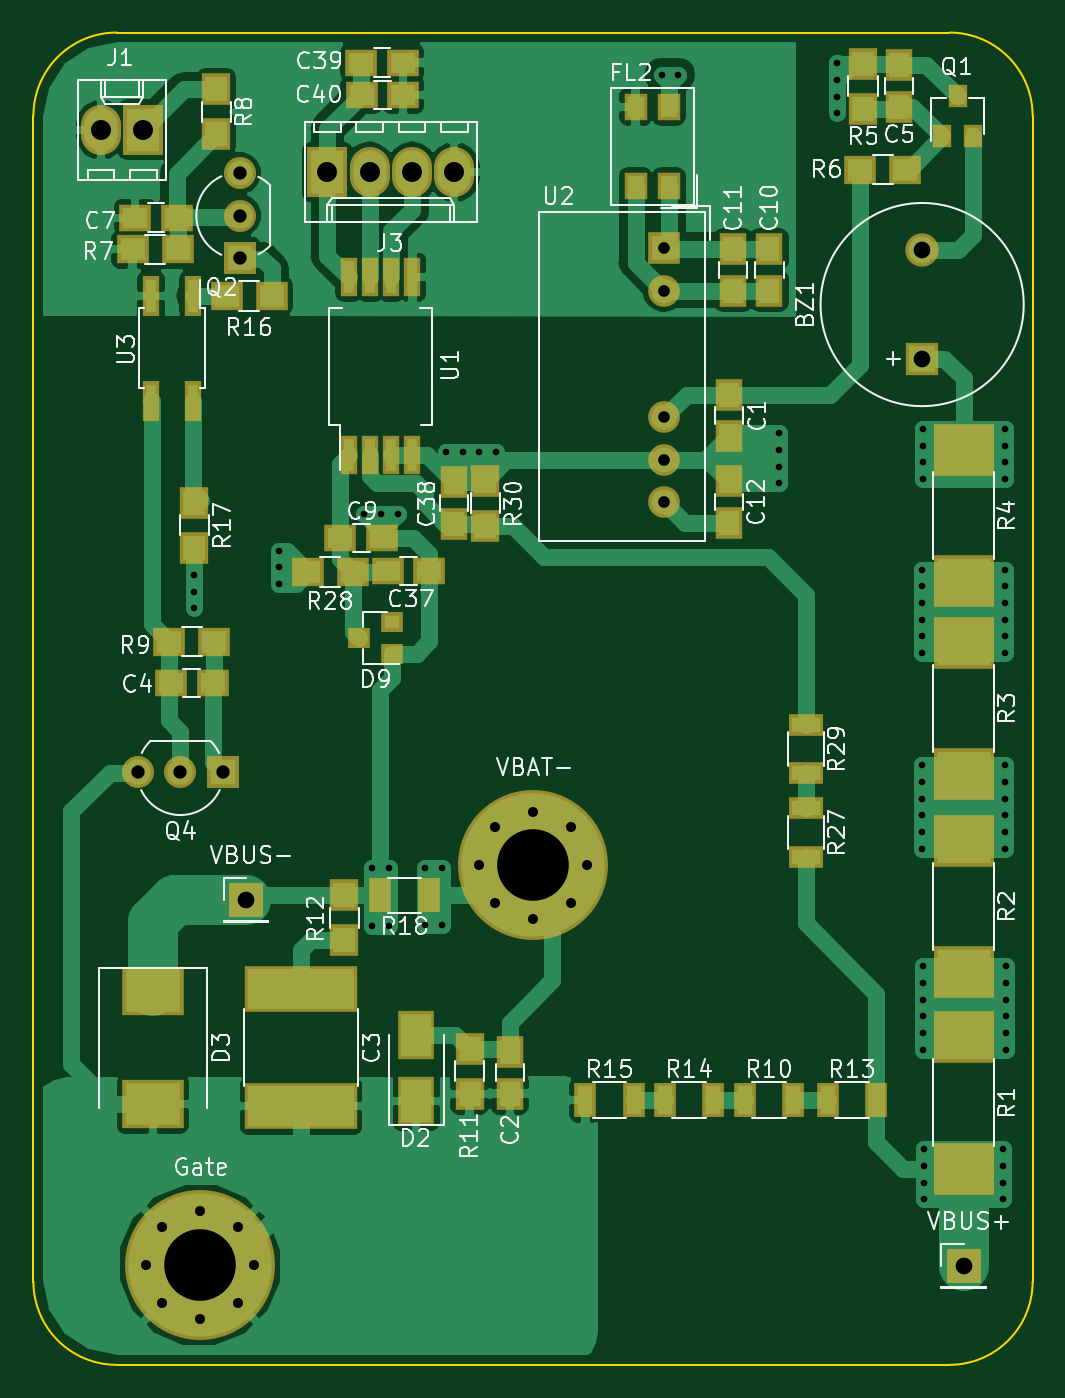
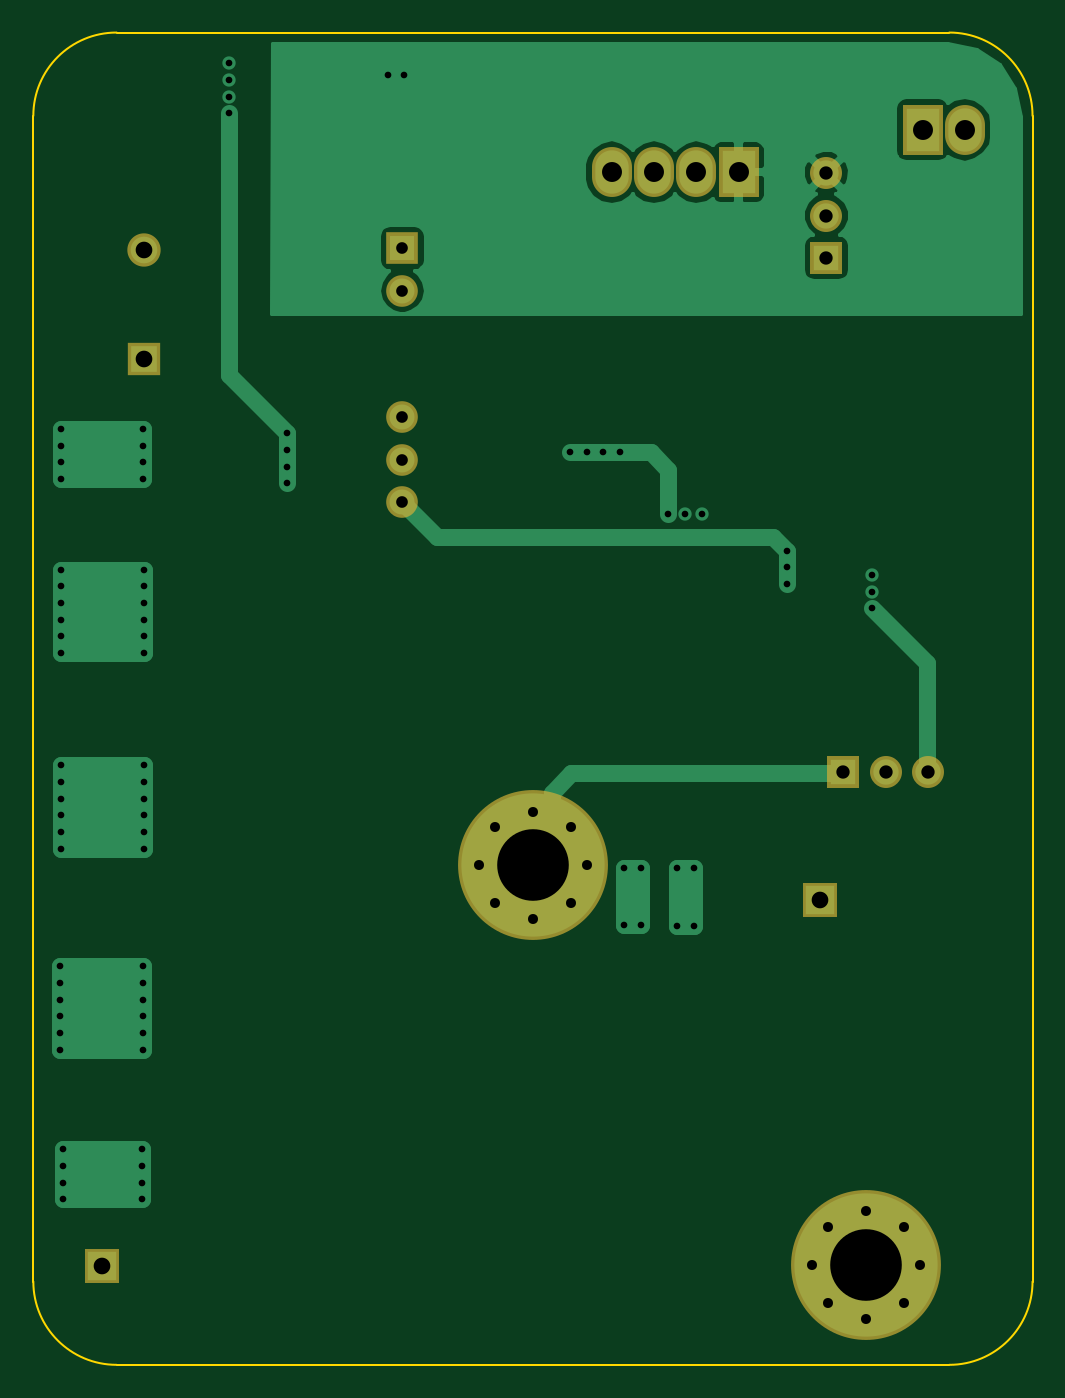
Circuit board: 8 layer files. Board 60.0 x 80.0 mm.
- bottom_copper: VBUS-Sense-B.Cu.gbr (17497 bytes)
- bottom_mask: VBUS-Sense-B.Mask.gbr (1833 bytes)
- bottom_silk: VBUS-Sense-B.SilkS.gbr (555 bytes)
- outline: VBUS-Sense-Edge.Cuts.gbr (955 bytes)
- top_copper: VBUS-Sense-F.Cu.gbr (59830 bytes)
- top_mask: VBUS-Sense-F.Mask.gbr (4722 bytes)
- top_silk: VBUS-Sense-F.SilkS.gbr (50606 bytes)
- drill: VBUS-Sense.drl (2063 bytes)

=== bottom_copper: VBUS-Sense-B.Cu.gbr (17497 bytes, source omitted) ===
=== bottom_mask: VBUS-Sense-B.Mask.gbr ===
G04 #@! TF.GenerationSoftware,KiCad,Pcbnew,no-vcs-found-c6d0075~61~ubuntu17.10.1*
G04 #@! TF.CreationDate,2018-02-01T11:14:40-05:00*
G04 #@! TF.ProjectId,VBUS-Sense,564255532D53656E73652E6B69636164,rev?*
G04 #@! TF.SameCoordinates,Original*
G04 #@! TF.FileFunction,Soldermask,Bot*
G04 #@! TF.FilePolarity,Negative*
%FSLAX46Y46*%
G04 Gerber Fmt 4.6, Leading zero omitted, Abs format (unit mm)*
G04 Created by KiCad (PCBNEW no-vcs-found-c6d0075~61~ubuntu17.10.1) date Thu Feb  1 11:14:40 2018*
%MOMM*%
%LPD*%
G01*
G04 APERTURE LIST*
%ADD10O,2.400000X3.000000*%
%ADD11R,2.400000X3.000000*%
%ADD12R,1.900000X1.900000*%
%ADD13O,1.900000X1.900000*%
%ADD14C,9.000000*%
%ADD15C,1.300000*%
%ADD16R,2.100000X2.100000*%
%ADD17R,1.920000X1.920000*%
%ADD18C,1.920000*%
%ADD19C,2.000000*%
%ADD20R,2.000000X2.000000*%
G04 APERTURE END LIST*
D10*
X25273000Y-8382000D03*
X22733000Y-8382000D03*
X20193000Y-8382000D03*
D11*
X17653000Y-8382000D03*
D12*
X37846000Y-12954000D03*
D13*
X37846000Y-15494000D03*
X37846000Y-23114000D03*
X37846000Y-25654000D03*
X37846000Y-28194000D03*
D10*
X4064000Y-5842000D03*
D11*
X6604000Y-5842000D03*
D14*
X10000000Y-74000000D03*
D15*
X13225000Y-74000000D03*
X12280419Y-76280419D03*
X10000000Y-77225000D03*
X7719581Y-76280419D03*
X6775000Y-74000000D03*
X7719581Y-71719581D03*
X10000000Y-70775000D03*
X12280419Y-71719581D03*
X32280419Y-47719581D03*
X30000000Y-46775000D03*
X27719581Y-47719581D03*
X26775000Y-50000000D03*
X27719581Y-52280419D03*
X30000000Y-53225000D03*
X32280419Y-52280419D03*
X33225000Y-50000000D03*
D14*
X30000000Y-50000000D03*
D16*
X12750800Y-52070000D03*
X55854600Y-74066400D03*
D17*
X12382500Y-13525500D03*
D18*
X12382500Y-8445500D03*
X12382500Y-10985500D03*
D19*
X53365400Y-13083400D03*
D20*
X53365400Y-19583400D03*
D17*
X11366500Y-44386500D03*
D18*
X6286500Y-44386500D03*
X8826500Y-44386500D03*
M02*

=== bottom_silk: VBUS-Sense-B.SilkS.gbr ===
G04 #@! TF.GenerationSoftware,KiCad,Pcbnew,no-vcs-found-c6d0075~61~ubuntu17.10.1*
G04 #@! TF.CreationDate,2018-02-01T11:14:40-05:00*
G04 #@! TF.ProjectId,VBUS-Sense,564255532D53656E73652E6B69636164,rev?*
G04 #@! TF.SameCoordinates,Original*
G04 #@! TF.FileFunction,Legend,Bot*
G04 #@! TF.FilePolarity,Positive*
%FSLAX46Y46*%
G04 Gerber Fmt 4.6, Leading zero omitted, Abs format (unit mm)*
G04 Created by KiCad (PCBNEW no-vcs-found-c6d0075~61~ubuntu17.10.1) date Thu Feb  1 11:14:40 2018*
%MOMM*%
%LPD*%
G01*
G04 APERTURE LIST*
G04 APERTURE END LIST*
M02*

=== outline: VBUS-Sense-Edge.Cuts.gbr ===
G04 #@! TF.GenerationSoftware,KiCad,Pcbnew,no-vcs-found-c6d0075~61~ubuntu17.10.1*
G04 #@! TF.CreationDate,2018-02-01T11:14:40-05:00*
G04 #@! TF.ProjectId,VBUS-Sense,564255532D53656E73652E6B69636164,rev?*
G04 #@! TF.SameCoordinates,Original*
G04 #@! TF.FileFunction,Profile,NP*
%FSLAX46Y46*%
G04 Gerber Fmt 4.6, Leading zero omitted, Abs format (unit mm)*
G04 Created by KiCad (PCBNEW no-vcs-found-c6d0075~61~ubuntu17.10.1) date Thu Feb  1 11:14:40 2018*
%MOMM*%
%LPD*%
G01*
G04 APERTURE LIST*
%ADD10C,0.150000*%
G04 APERTURE END LIST*
D10*
X60000000Y-75000000D02*
G75*
G02X55000000Y-80000000I-5000000J0D01*
G01*
X5000000Y-80000000D02*
X55000000Y-80000000D01*
X60000000Y-5000000D02*
X60000000Y-75000000D01*
X5000000Y-80000000D02*
G75*
G02X0Y-75000000I0J5000000D01*
G01*
X0Y-5000000D02*
X0Y-75000000D01*
X5000000Y0D02*
X55000000Y0D01*
X60000000Y-5000000D02*
G75*
G03X55000000Y0I-5000000J0D01*
G01*
X0Y-5000000D02*
G75*
G02X5000000Y0I5000000J0D01*
G01*
M02*

=== top_copper: VBUS-Sense-F.Cu.gbr (59830 bytes, source omitted) ===
=== top_mask: VBUS-Sense-F.Mask.gbr ===
G04 #@! TF.GenerationSoftware,KiCad,Pcbnew,no-vcs-found-c6d0075~61~ubuntu17.10.1*
G04 #@! TF.CreationDate,2018-02-01T11:14:40-05:00*
G04 #@! TF.ProjectId,VBUS-Sense,564255532D53656E73652E6B69636164,rev?*
G04 #@! TF.SameCoordinates,Original*
G04 #@! TF.FileFunction,Soldermask,Top*
G04 #@! TF.FilePolarity,Negative*
%FSLAX46Y46*%
G04 Gerber Fmt 4.6, Leading zero omitted, Abs format (unit mm)*
G04 Created by KiCad (PCBNEW no-vcs-found-c6d0075~61~ubuntu17.10.1) date Thu Feb  1 11:14:40 2018*
%MOMM*%
%LPD*%
G01*
G04 APERTURE LIST*
%ADD10R,1.700000X1.900000*%
%ADD11R,1.900000X1.650000*%
%ADD12R,1.650000X1.900000*%
%ADD13R,1.300000X1.200000*%
%ADD14O,2.400000X3.000000*%
%ADD15R,2.400000X3.000000*%
%ADD16R,1.900000X1.700000*%
%ADD17R,1.040000X2.305000*%
%ADD18R,2.100000X1.300000*%
%ADD19R,1.350000X1.650000*%
%ADD20R,3.600000X3.100000*%
%ADD21R,1.900000X1.900000*%
%ADD22O,1.900000X1.900000*%
%ADD23R,1.100000X1.400000*%
%ADD24C,9.000000*%
%ADD25C,1.300000*%
%ADD26R,2.100000X2.100000*%
%ADD27R,2.200000X2.900000*%
%ADD28R,3.700000X2.900000*%
%ADD29R,1.920000X1.920000*%
%ADD30C,1.920000*%
%ADD31R,1.040000X2.400000*%
%ADD32R,1.300000X2.100000*%
%ADD33C,2.000000*%
%ADD34R,2.000000X2.000000*%
%ADD35R,6.750000X2.800000*%
G04 APERTURE END LIST*
D10*
X49809400Y-4575800D03*
X49809400Y-1875800D03*
D11*
X20935000Y-30353000D03*
X18435000Y-30353000D03*
X21279800Y-32334200D03*
X23779800Y-32334200D03*
D12*
X25247600Y-29494800D03*
X25247600Y-26994800D03*
D11*
X22179600Y-1803400D03*
X19679600Y-1803400D03*
X19705000Y-3733800D03*
X22205000Y-3733800D03*
D13*
X19548600Y-36347400D03*
X21548600Y-35397400D03*
X21548600Y-37297400D03*
D14*
X25273000Y-8382000D03*
X22733000Y-8382000D03*
X20193000Y-8382000D03*
D15*
X17653000Y-8382000D03*
D16*
X16480800Y-32385000D03*
X19180800Y-32385000D03*
D10*
X27127200Y-26920200D03*
X27127200Y-29620200D03*
D12*
X41757600Y-21737000D03*
X41757600Y-24237000D03*
D17*
X18948400Y-14693100D03*
X20218400Y-14693100D03*
X21488400Y-14693100D03*
X22758400Y-14693100D03*
X22758400Y-25388100D03*
X21488400Y-25388100D03*
X20218400Y-25388100D03*
X18948400Y-25388100D03*
D18*
X46380400Y-49481400D03*
X46380400Y-46581400D03*
X46380400Y-41577600D03*
X46380400Y-44477600D03*
D12*
X44196000Y-12999400D03*
X44196000Y-15499400D03*
X42011600Y-15499400D03*
X42011600Y-12999400D03*
X41757600Y-26944000D03*
X41757600Y-29444000D03*
D19*
X38160200Y-9207600D03*
X36160200Y-9207600D03*
X36160200Y-4457600D03*
X38160200Y-4457600D03*
D20*
X55854600Y-68212000D03*
X55854600Y-60312000D03*
X55854600Y-48526400D03*
X55854600Y-56426400D03*
X55854600Y-44539200D03*
X55854600Y-36639200D03*
X55854600Y-25056800D03*
X55854600Y-32956800D03*
D21*
X37846000Y-12954000D03*
D22*
X37846000Y-15494000D03*
X37846000Y-23114000D03*
X37846000Y-25654000D03*
X37846000Y-28194000D03*
D12*
X28600400Y-61208600D03*
X28600400Y-63708600D03*
D14*
X4064000Y-5842000D03*
D15*
X6604000Y-5842000D03*
D16*
X52353200Y-8229600D03*
X49653200Y-8229600D03*
X8149600Y-36576000D03*
X10849600Y-36576000D03*
D10*
X26187400Y-61032400D03*
X26187400Y-63732400D03*
X18669000Y-51799500D03*
X18669000Y-54499500D03*
D23*
X55499000Y-3829200D03*
X56449000Y-6229200D03*
X54549000Y-6229200D03*
D24*
X10000000Y-74000000D03*
D25*
X13225000Y-74000000D03*
X12280419Y-76280419D03*
X10000000Y-77225000D03*
X7719581Y-76280419D03*
X6775000Y-74000000D03*
X7719581Y-71719581D03*
X10000000Y-70775000D03*
X12280419Y-71719581D03*
X32280419Y-47719581D03*
X30000000Y-46775000D03*
X27719581Y-47719581D03*
X26775000Y-50000000D03*
X27719581Y-52280419D03*
X30000000Y-53225000D03*
X32280419Y-52280419D03*
X33225000Y-50000000D03*
D24*
X30000000Y-50000000D03*
D26*
X12750800Y-52070000D03*
X55854600Y-74066400D03*
D16*
X8652500Y-13017500D03*
X5952500Y-13017500D03*
D10*
X10985500Y-3412500D03*
X10985500Y-6112500D03*
D11*
X10755000Y-39065200D03*
X8255000Y-39065200D03*
D27*
X22987000Y-64179200D03*
X22987000Y-60179200D03*
D28*
X7162800Y-64360000D03*
X7162800Y-57560000D03*
D29*
X12382500Y-13525500D03*
D30*
X12382500Y-8445500D03*
X12382500Y-10985500D03*
D31*
X9601200Y-22098400D03*
X7061200Y-22098400D03*
X7061200Y-15798400D03*
X9601200Y-15798400D03*
D32*
X42720600Y-64084200D03*
X45620600Y-64084200D03*
X47699000Y-64084200D03*
X50599000Y-64084200D03*
X40820000Y-64084200D03*
X37920000Y-64084200D03*
X36047000Y-64084200D03*
X33147000Y-64084200D03*
D12*
X51968400Y-1950400D03*
X51968400Y-4450400D03*
D33*
X53365400Y-13083400D03*
D34*
X53365400Y-19583400D03*
D35*
X16065500Y-64460000D03*
X16065500Y-57460000D03*
D11*
X6116000Y-11112500D03*
X8616000Y-11112500D03*
D29*
X11366500Y-44386500D03*
D30*
X6286500Y-44386500D03*
X8826500Y-44386500D03*
D16*
X14304000Y-15811500D03*
X11604000Y-15811500D03*
D10*
X9652000Y-28241000D03*
X9652000Y-30941000D03*
D32*
X20838500Y-51816000D03*
X23738500Y-51816000D03*
M02*

=== top_silk: VBUS-Sense-F.SilkS.gbr (50606 bytes, source omitted) ===
=== drill: VBUS-Sense.drl ===
M48
;DRILL file {KiCad no-vcs-found-c6d0075~61~ubuntu17.10.1} date Thu Feb  1 11:14:42 2018
;FORMAT={-:-/ absolute / inch / decimal}
FMAT,2
INCH,TZ
T1C0.0157
T2C0.0236
T3C0.0276
T4C0.0315
T5C0.0394
T6C0.0472
T7C0.1693
%
G90
G05
M72
T1
X0.38Y-1.2825
X0.38Y-1.3219
X0.38Y-1.3612
X0.58Y-1.225
X0.58Y-1.2644
X0.58Y-1.3037
X0.7825Y-1.1375
X0.8006Y-1.975
X0.8006Y-2.1125
X0.8219Y-1.1375
X0.84Y-1.975
X0.84Y-2.1125
X0.8612Y-1.1375
X0.9256Y-1.975
X0.9256Y-2.11
X0.965Y-1.975
X0.965Y-2.11
X0.975Y-0.9925
X1.0144Y-0.9925
X1.0537Y-0.9925
X1.0931Y-0.9925
X1.485Y-0.1
X1.5244Y-0.1
X1.7625Y-0.9475
X1.7625Y-0.9869
X1.7625Y-1.0262
X1.7625Y-1.0656
X1.9Y-0.0725
X1.9Y-0.1119
X1.9Y-0.1512
X1.9Y-0.1906
X2.1Y-1.27
X2.1Y-1.3094
X2.1Y-1.3487
X2.1Y-1.3881
X2.1Y-1.4275
X2.1Y-1.4669
X2.1Y-1.7325
X2.1Y-1.7719
X2.1Y-1.8112
X2.1Y-1.8506
X2.1Y-1.89
X2.1Y-1.9294
X2.1025Y-0.9375
X2.1025Y-0.9769
X2.1025Y-1.0162
X2.1025Y-1.0556
X2.1025Y-2.2075
X2.1025Y-2.2469
X2.1025Y-2.2862
X2.1025Y-2.3256
X2.1025Y-2.365
X2.1025Y-2.4044
X2.105Y-2.64
X2.105Y-2.6794
X2.105Y-2.7187
X2.105Y-2.7581
X2.2925Y-2.64
X2.2925Y-2.6794
X2.2925Y-2.7187
X2.2925Y-2.7581
X2.2969Y-1.27
X2.2969Y-1.3094
X2.2969Y-1.3487
X2.2969Y-1.3881
X2.2969Y-1.4275
X2.2969Y-1.4669
X2.2969Y-1.7325
X2.2969Y-1.7719
X2.2969Y-1.8112
X2.2969Y-1.8506
X2.2969Y-1.89
X2.2969Y-1.9294
X2.2975Y-0.9375
X2.2975Y-0.9769
X2.2975Y-1.0162
X2.2975Y-1.0556
X2.2994Y-2.2075
X2.2994Y-2.2469
X2.2994Y-2.2862
X2.2994Y-2.3256
X2.2994Y-2.365
X2.2994Y-2.4044
T2
X0.2667Y-2.9134
X0.3039Y-2.8236
X0.3039Y-3.0032
X0.3937Y-2.7864
X0.3937Y-3.0404
X0.4835Y-2.8236
X0.4835Y-3.0032
X0.5207Y-2.9134
X1.0541Y-1.9685
X1.0913Y-1.8787
X1.0913Y-2.0583
X1.1811Y-1.8415
X1.1811Y-2.0955
X1.2709Y-1.8787
X1.2709Y-2.0583
X1.3081Y-1.9685
T3
X1.49Y-0.51
X1.49Y-0.61
X1.49Y-0.91
X1.49Y-1.01
X1.49Y-1.11
T4
X0.2475Y-1.7475
X0.3475Y-1.7475
X0.4475Y-1.7475
X0.4875Y-0.3325
X0.4875Y-0.4325
X0.4875Y-0.5325
T5
X0.502Y-2.05
X2.101Y-0.5151
X2.101Y-0.771
X2.199Y-2.916
T6
X0.16Y-0.23
X0.26Y-0.23
X0.695Y-0.33
X0.795Y-0.33
X0.895Y-0.33
X0.995Y-0.33
T7
X0.3937Y-2.9134
X1.1811Y-1.9685
T0
M30

